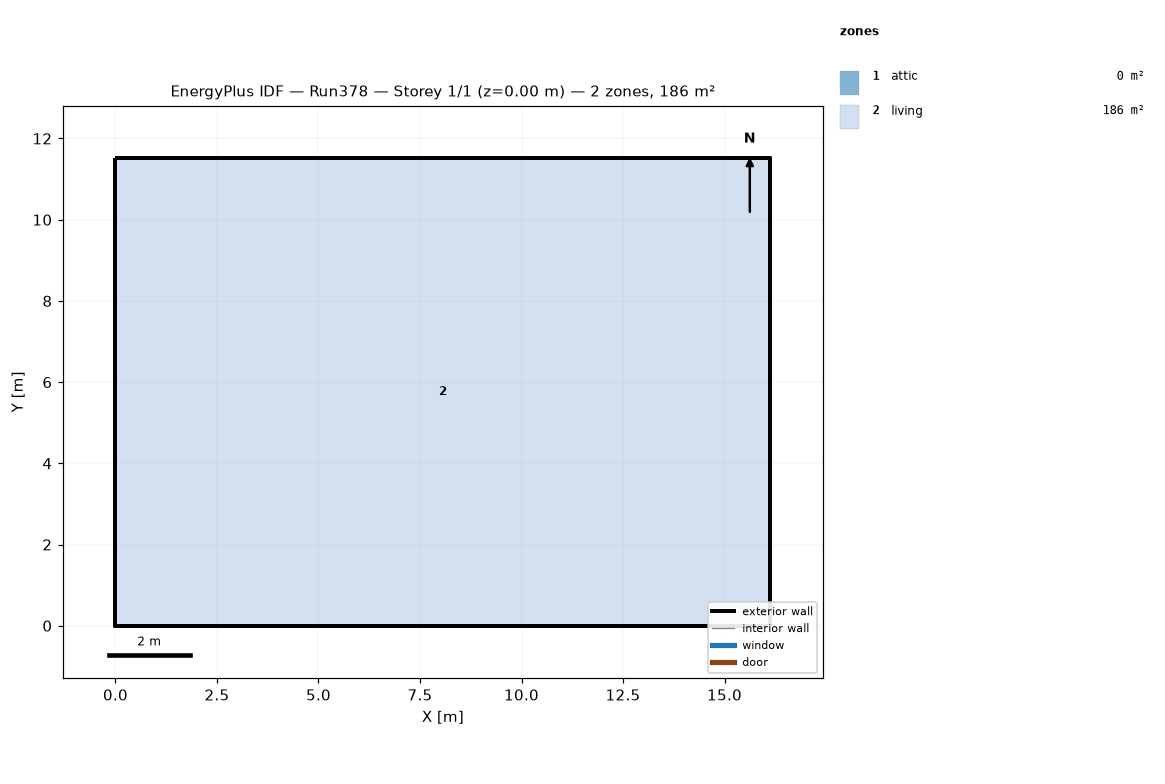
=== STOREY PLAN SPEC (per zone: floor XY polygon, exterior-wall plan segments, windows/doors) ===
zone 1: attic  (0.0 m²)
  exterior wall: (16.13, 0.00) – (16.13, 11.52) – (16.13, 5.76)  [17.3 m]
  exterior wall: (0.00, 11.52) – (0.00, 0.00) – (0.00, 5.76)  [17.3 m]
zone 2: living  (185.8 m²)
  floor: (0.00, 0.00) (0.00, 11.52) (16.13, 11.52) (16.13, 0.00)
  exterior wall: (0.00, 0.00) – (16.13, 0.00)  [16.1 m]
  exterior wall: (16.13, 0.00) – (16.13, 11.52)  [11.5 m]
  exterior wall: (16.13, 11.52) – (0.00, 11.52)  [16.1 m]
  exterior wall: (0.00, 11.52) – (0.00, 0.00)  [11.5 m]

=== DERIVED (storey summary) ===
Building: Run378
Storey: 1 of 1  (floor level z = 0.00 m)
Storey gross floor area: 185.8 m²
Zones on this storey: 2
  - attic: floor 0.0 m²; exterior wall 34.6 m (15.8 m²); WWR 0.0%
  - living: floor 185.8 m²; exterior wall 55.3 m (269.7 m²); WWR 0.0%
Zone adjacency: (none detected)